Run: headless pygame with SDL's dummy video driver; simulated clock (each Clock.tick advances the game by its frame time, no real sleeping); random seed 0; keys injected as events and as key.get_pressed() state; no mouse input.
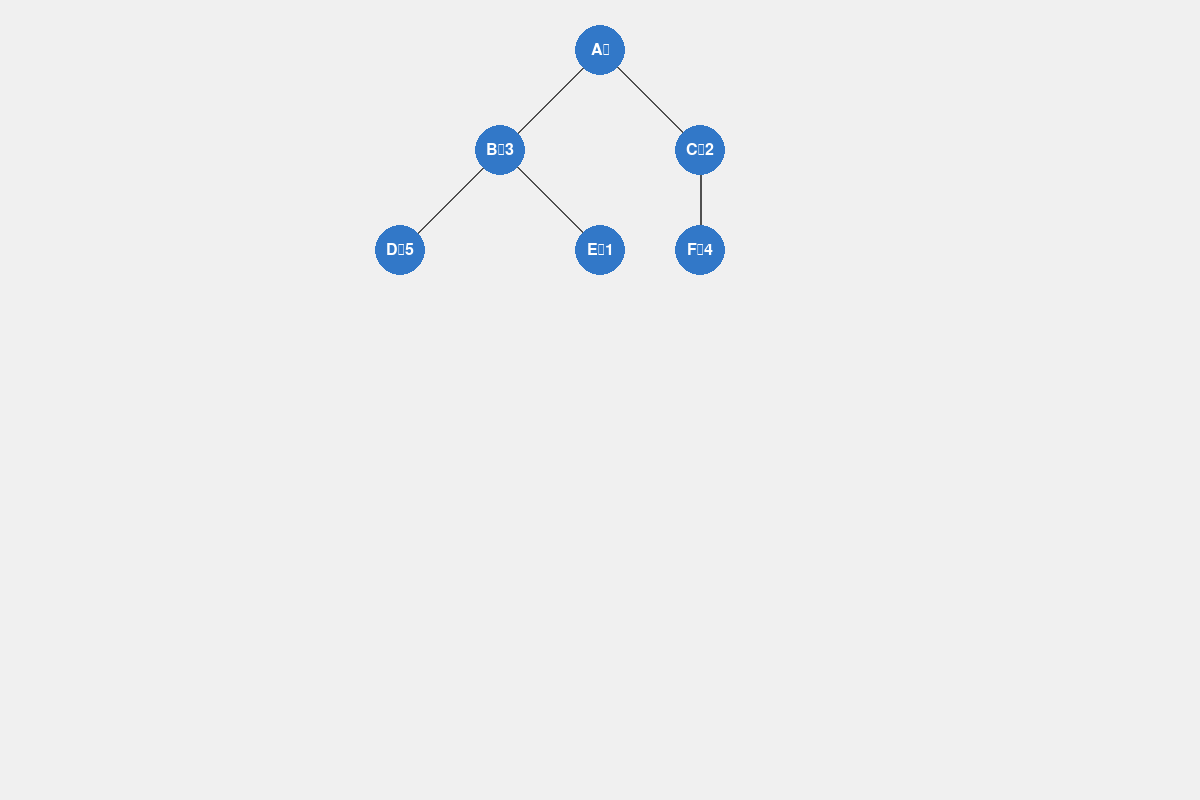
Frame 1 of 4 · flips 1–60 · no input
Frame 2 of 4 · flips 61–180 · tapped SPACE, RETURN · held RIGHT (→), D · screen unchanged from frame 1, image omitted
Frame 3 of 4 · flips 181–300 · held DOWN (↓), S · screen unchanged from frame 2, image omitted
Frame 4 of 4 · flips 301–420 · held LEFT (←), A, UP (↑), W · screen unchanged from frame 3, image omitted

The pygame program that drew these frames:

import pygame as pg
from collections import deque

# Tree Structure Classes
class GameNode:
    def __init__(self, state, parent=None):
        self.state = state
        self.parent = parent
        self.children = []
        self.value = None
        self.depth = 0
        if parent:
            self.depth = parent.depth + 1

class GameTree:
    def __init__(self):
        self.root = None
        self.nodes = {}

    def create_node(self, state, parent=None):
        new_node = GameNode(state, parent)
        if not self.root:
            self.root = new_node
        self.nodes[state] = new_node
        return new_node

    def add_edge(self, parent_state, child_state):
        parent_node = self.nodes[parent_state]
        child_node = self.create_node(child_state, parent_node)
        parent_node.children.append(child_node)

# Pygame Visualization
class TreeVisualizer:
    def __init__(self, tree, width=1200, height=800):
        pg.init()
        self.screen = pg.display.set_mode((width, height))
        self.tree = tree
        self.node_radius = 25
        self.vertical_spacing = 100
        self.horizontal_spacing = 200
        self.colors = {
            'bg': (240, 240, 240),
            'node': (50, 120, 200),
            'line': (80, 80, 80),
            'text': (255, 255, 255)
        }
        
    def calculate_positions(self):
        positions = {}
        queue = deque([(self.tree.root, self.screen.get_width()//2, 50)])
        
        while queue:
            node, x, y = queue.popleft()
            positions[node] = (x, y)
            
            # Calculate child positions
            num_children = len(node.children)
            if num_children > 0:
                start_x = x - (num_children-1)*self.horizontal_spacing//2
                for i, child in enumerate(node.children):
                    child_x = start_x + i*self.horizontal_spacing
                    child_y = y + self.vertical_spacing
                    queue.append((child, child_x, child_y))
                    
        return positions
    
    def draw_tree(self, positions):
        # Draw connections first
        for node, (x, y) in positions.items():
            for child in node.children:
                if child in positions:
                    cx, cy = positions[child]
                    pg.draw.line(self.screen, self.colors['line'], (x, y), (cx, cy), 2)

        # Then draw nodes
        for node, (x, y) in positions.items():
            # Node circle
            pg.draw.circle(self.screen, self.colors['node'], (x, y), self.node_radius)
            
            # Node text
            font = pg.font.Font(None, 24)
            text = font.render(f"{node.state}\n{node.value or ''}", True, self.colors['text'])
            text_rect = text.get_rect(center=(x, y))
            self.screen.blit(text, text_rect)
    
    def run(self):
        running = True
        positions = self.calculate_positions()
        
        while running:
            for event in pg.event.get():
                if event.type == pg.QUIT:
                    running = False
            
            self.screen.fill(self.colors['bg'])
            self.draw_tree(positions)
            pg.display.flip()
        
        pg.quit()

# Example Usage
if __name__ == "__main__":
    # Create sample tree
    tree = GameTree()
    root = tree.create_node("A")
    tree.add_edge("A", "B")
    tree.add_edge("A", "C")
    tree.add_edge("B", "D")
    tree.add_edge("B", "E")
    tree.add_edge("C", "F")

    # Assign values
    tree.nodes["B"].value = 3
    tree.nodes["C"].value = 2
    tree.nodes["D"].value = 5
    tree.nodes["E"].value = 1
    tree.nodes["F"].value = 4

    # Visualize
    visualizer = TreeVisualizer(tree)
    visualizer.run()
